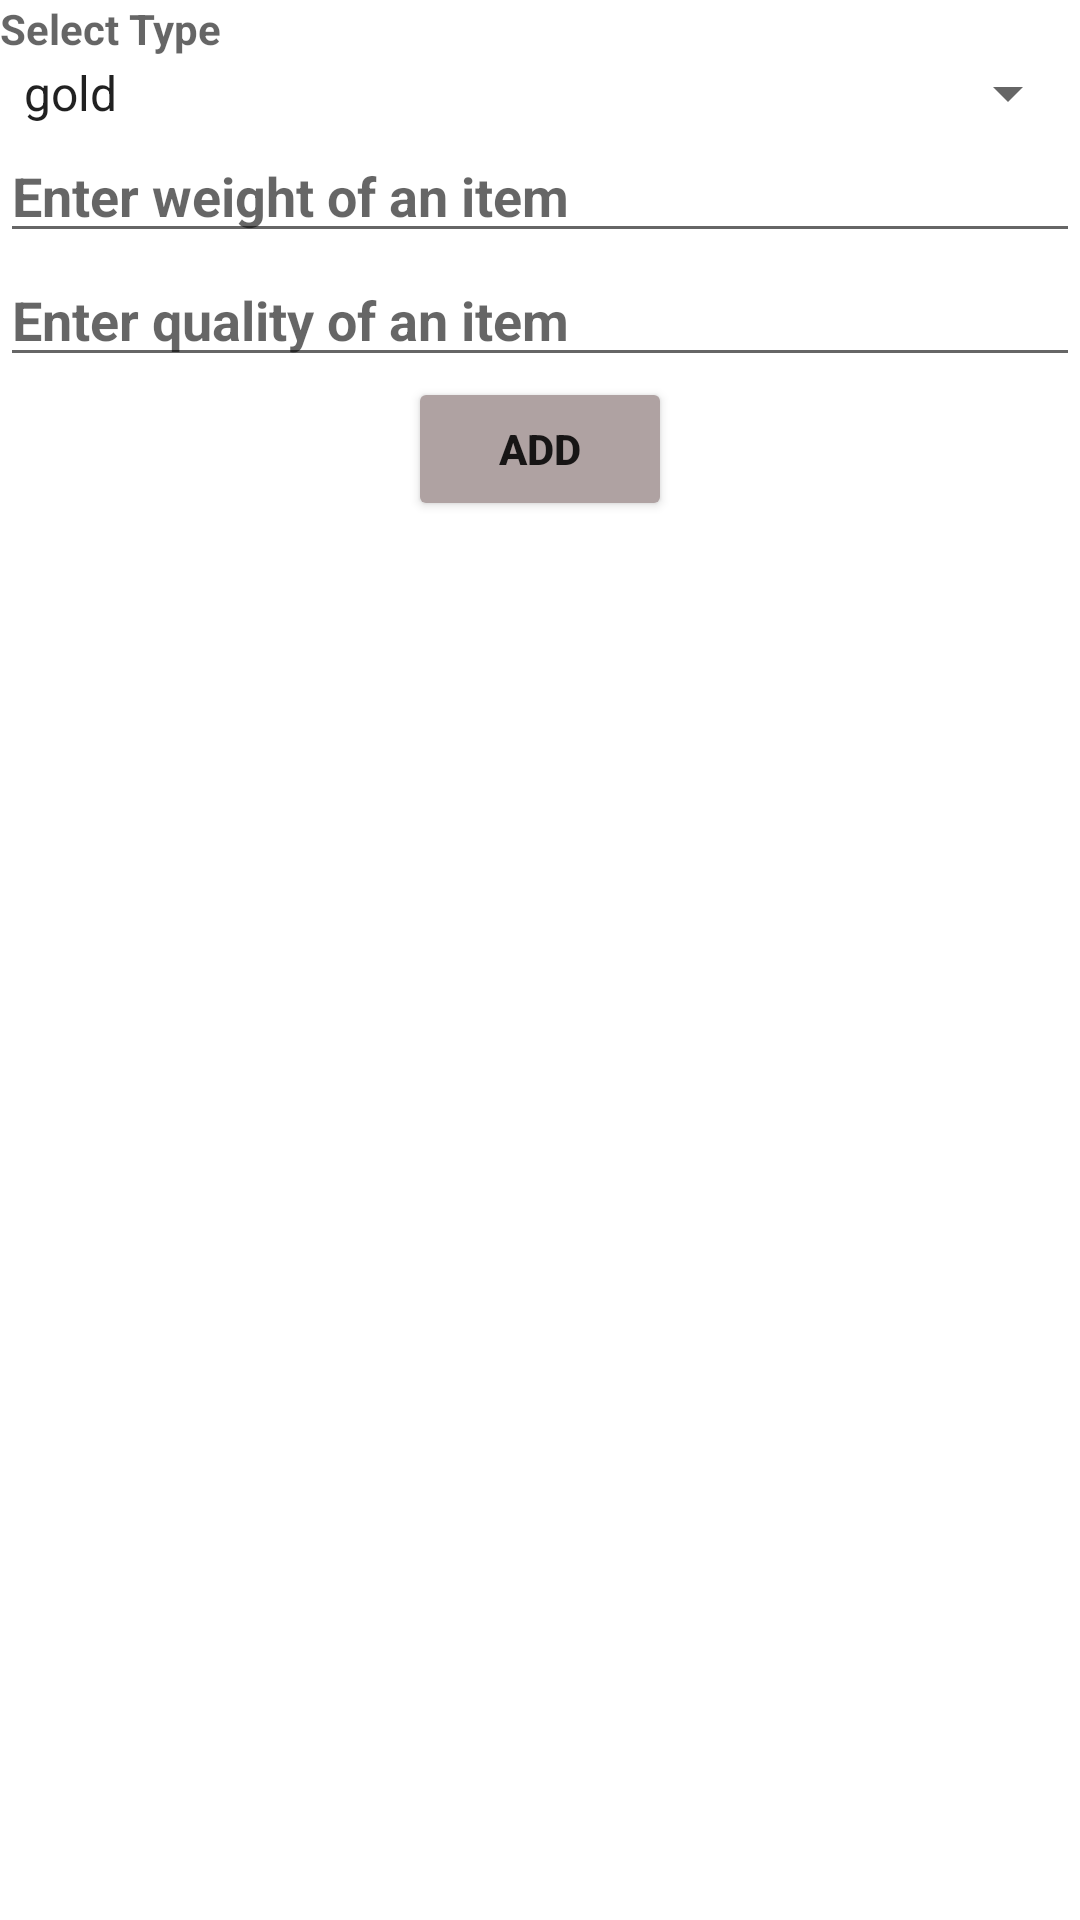

Here is an Android app screen rendered from its layout file. Give the layout XML and the strings, colors and styles it references.
<!-- AndroidManifest.xml: application theme Theme.Jewel -->
<!-- res/layout/add_metal.xml -->
<?xml version="1.0" encoding="utf-8"?>
<RelativeLayout xmlns:android="http://schemas.android.com/apk/res/android"
    android:layout_width="match_parent"
    android:layout_height="match_parent"
    android:orientation="vertical"
    >
    <LinearLayout
        android:id="@+id/spinner"
        android:layout_width="match_parent"
        android:layout_height="wrap_content"
        android:orientation="vertical">
        <TextView
            android:layout_width="match_parent"
            android:layout_height="wrap_content"
            android:hint="@string/select_type"
            android:textStyle="bold"
            >
        </TextView>
        <Spinner
            android:id="@+id/type_spinner"
            android:layout_width="match_parent"
            android:layout_height="wrap_content"
            android:entries="@array/types">
        </Spinner>
    </LinearLayout>
    <EditText
        android:id="@+id/weight"
        android:layout_width="match_parent"
        android:layout_height="wrap_content"
        android:hint="@string/enter_weight_of_an_item"
        android:textStyle="bold"
        android:layout_below="@+id/spinner"
        android:inputType="numberDecimal">
    </EditText>
    <EditText
        android:id="@+id/quality"
        android:layout_width="match_parent"
        android:layout_height="wrap_content"
        android:hint="@string/enter_quality_of_an_item"
        android:textStyle="bold"
        android:layout_below="@+id/weight"
        android:inputType="numberDecimal">
    </EditText>

    <Button
        android:id="@id/btadd"
        android:layout_width="wrap_content"
        android:layout_height="wrap_content"
        android:text="Add"
        android:textStyle="bold"
        android:backgroundTint="#AFA2A2"
        android:layout_below="@+id/quality"
        android:layout_centerHorizontal="true"
        />
</RelativeLayout>
<!-- resources referenced by this layout -->
<resources>
  <string-array name="types">
          <item>gold</item>
          <item>silver</item>
      </string-array>
  <string name="enter_quality_of_an_item">Enter quality of an item</string>
  <string name="enter_weight_of_an_item">Enter weight of an item</string>
  <string name="select_type">Select Type</string>
  <style name="Theme.Jewel" parent="Theme.MaterialComponents.DayNight.DarkActionBar">
          
          <item name="colorPrimary">@color/purple_500</item>
          <item name="colorPrimaryVariant">@color/purple_700</item>
          <item name="colorOnPrimary">@color/white</item>
          
          <item name="colorSecondary">@color/teal_200</item>
          <item name="colorSecondaryVariant">@color/teal_700</item>
          <item name="colorOnSecondary">@color/black</item>
          
          <item name="android:statusBarColor">?attr/colorPrimaryVariant</item>
          
      </style>
  <!-- not gathered from this repository: default colours our renderer supplied (Android Studio template values) -->
  <color name="purple_500">#FF6200EE</color>
  <color name="purple_700">#FF3700B3</color>
  <color name="teal_200">#FF03DAC5</color>
  <color name="teal_700">#FF018786</color>
  <color name="black">#FF000000</color>
  <color name="white">#FFFFFFFF</color>
</resources>
